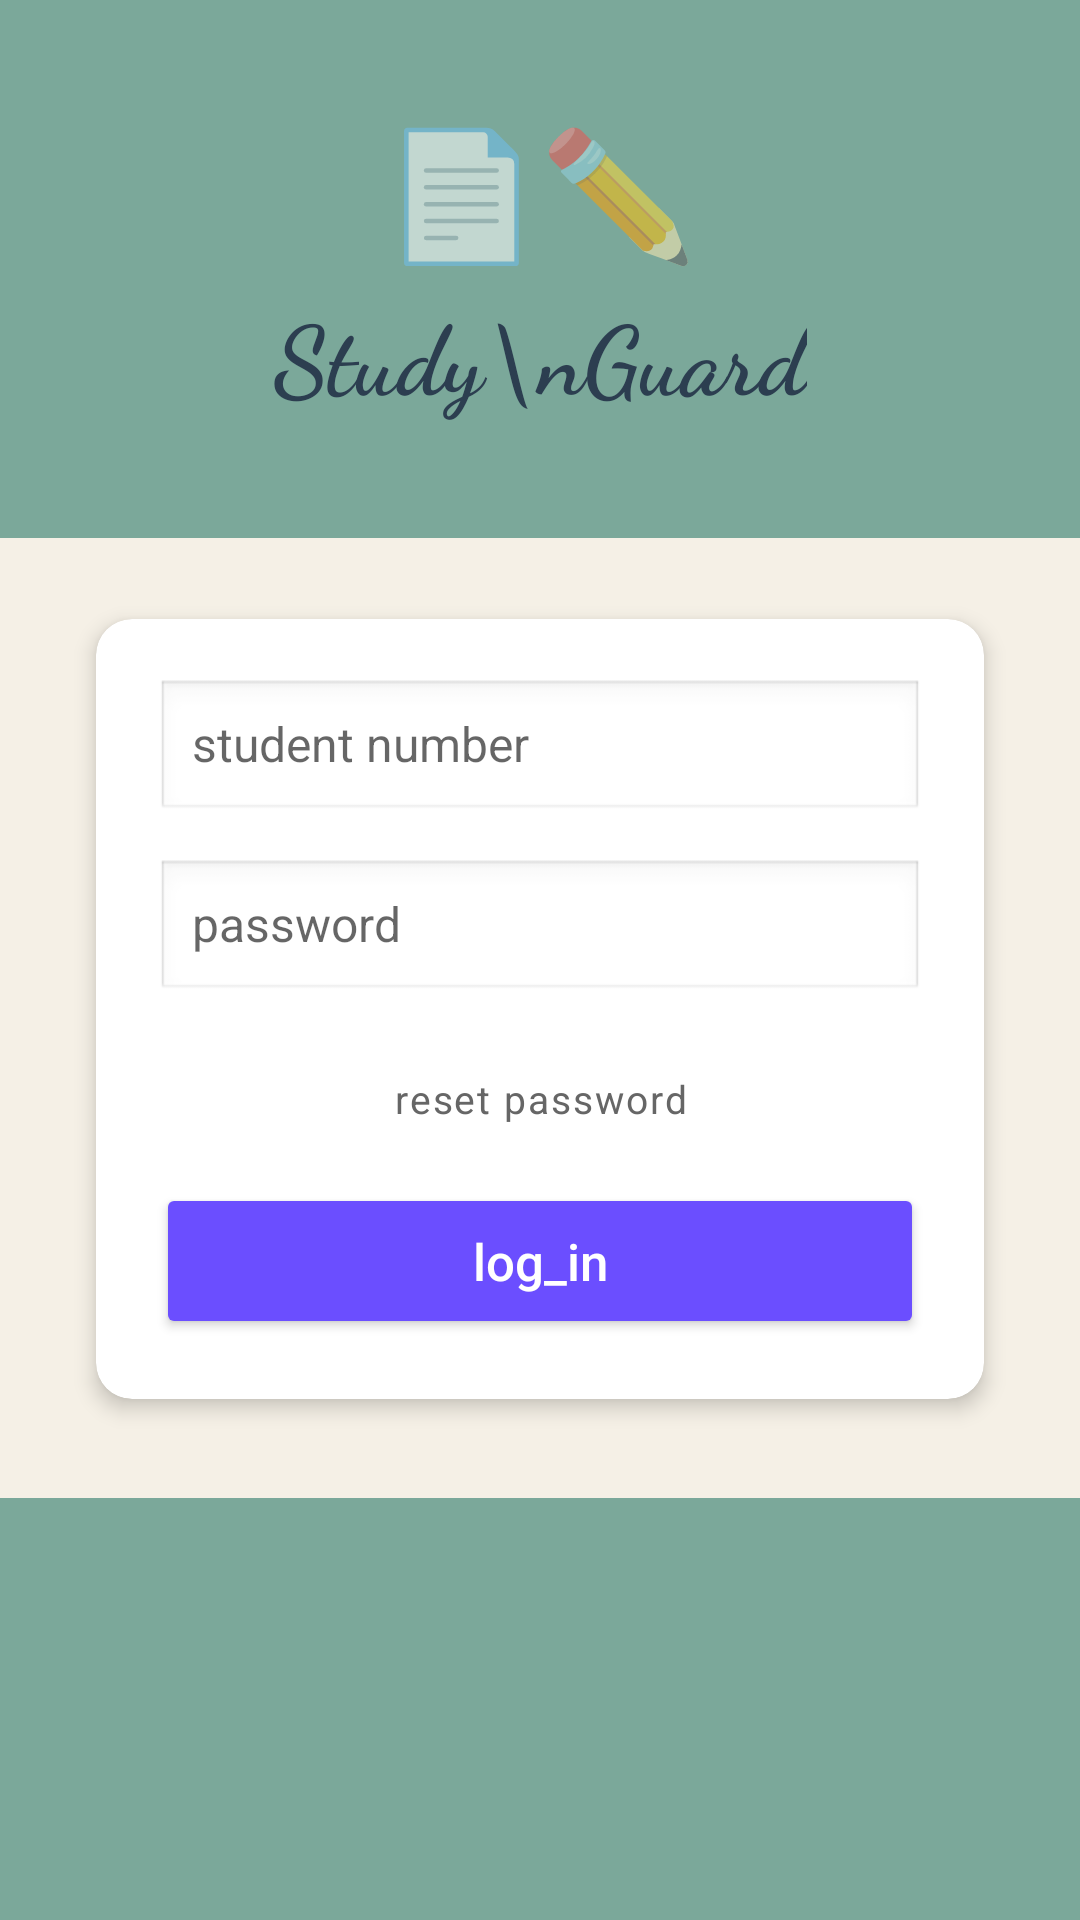

Here is an Android app screen rendered from its layout file. Give the layout XML and the strings, colors and styles it references.
<!-- AndroidManifest.xml: application theme Theme.StudyGuard -->
<!-- res/layout/activity_login.xml -->
<?xml version="1.0" encoding="utf-8"?>
<androidx.constraintlayout.widget.ConstraintLayout
    xmlns:android="http://schemas.android.com/apk/res/android"
    xmlns:app="http://schemas.android.com/apk/res-auto"
    android:layout_width="match_parent"
    android:layout_height="match_parent"
    android:background="#E8F0E8">

    
    <View
        android:id="@+id/topBackground"
        android:layout_width="0dp"
        android:layout_height="0dp"
        android:background="#7BA89A"
        app:layout_constraintTop_toTopOf="parent"
        app:layout_constraintBottom_toTopOf="@id/middleBackground"
        app:layout_constraintStart_toStartOf="parent"
        app:layout_constraintEnd_toEndOf="parent"
        app:layout_constraintHeight_percent="0.28" />

    
    <View
        android:id="@+id/middleBackground"
        android:layout_width="0dp"
        android:layout_height="0dp"
        android:background="#F5F0E6"
        app:layout_constraintTop_toBottomOf="@id/topBackground"
        app:layout_constraintBottom_toTopOf="@id/bottomBackground"
        app:layout_constraintStart_toStartOf="parent"
        app:layout_constraintEnd_toEndOf="parent"
        app:layout_constraintHeight_percent="0.50" />

    
    <View
        android:id="@+id/bottomBackground"
        android:layout_width="0dp"
        android:layout_height="0dp"
        android:background="#7BA89A"
        app:layout_constraintTop_toBottomOf="@id/middleBackground"
        app:layout_constraintBottom_toBottomOf="parent"
        app:layout_constraintStart_toStartOf="parent"
        app:layout_constraintEnd_toEndOf="parent" />

    
    <LinearLayout
        android:id="@+id/logoContainer"
        android:layout_width="wrap_content"
        android:layout_height="wrap_content"
        android:orientation="vertical"
        android:gravity="center_horizontal"
        app:layout_constraintTop_toTopOf="parent"
        app:layout_constraintBottom_toTopOf="@id/inputCard"
        app:layout_constraintStart_toStartOf="parent"
        app:layout_constraintEnd_toEndOf="parent"
        app:layout_constraintVertical_bias="0.35">

        <TextView
            android:layout_width="wrap_content"
            android:layout_height="wrap_content"
            android:text="📄✏️"
            android:textSize="42sp"
            android:layout_marginBottom="4dp" />

        <TextView
            android:layout_width="wrap_content"
            android:layout_height="wrap_content"
            android:text="Study\nGuard"
            android:textSize="32sp"
            android:textColor="#2C3E50"
            android:fontFamily="cursive"
            android:textStyle="bold"
            android:gravity="center"
            android:lineSpacingExtra="-6dp" />
    </LinearLayout>

    
    <androidx.cardview.widget.CardView
        android:id="@+id/inputCard"
        android:layout_width="0dp"
        android:layout_height="wrap_content"
        android:layout_marginStart="32dp"
        android:layout_marginEnd="32dp"
        app:cardCornerRadius="12dp"
        app:cardElevation="4dp"
        app:cardBackgroundColor="#FFFFFF"
        app:layout_constraintWidth_max="400dp"
        app:layout_constraintTop_toTopOf="@id/middleBackground"
        app:layout_constraintBottom_toBottomOf="@id/middleBackground"
        app:layout_constraintStart_toStartOf="parent"
        app:layout_constraintEnd_toEndOf="parent"
        app:layout_constraintVertical_bias="0.45">

        <LinearLayout
            android:layout_width="match_parent"
            android:layout_height="wrap_content"
            android:orientation="vertical"
            android:padding="20dp">

            <EditText
                android:id="@+id/etStudentNumber"
                android:layout_width="match_parent"
                android:layout_height="48dp"
                android:hint="student number"
                android:inputType="number"
                android:background="@android:drawable/edit_text"
                android:paddingStart="12dp"
                android:paddingEnd="12dp"
                android:textSize="16sp" />

            <EditText
                android:id="@+id/etPassword"
                android:layout_width="match_parent"
                android:layout_height="48dp"
                android:layout_marginTop="12dp"
                android:hint="password"
                android:inputType="textPassword"
                android:background="@android:drawable/edit_text"
                android:paddingStart="12dp"
                android:paddingEnd="12dp"
                android:textSize="16sp" />

            
            <TextView
                android:id="@+id/tvResetPassword"
                android:layout_width="wrap_content"
                android:layout_height="48dp"
                android:layout_gravity="center_horizontal"
                android:layout_marginTop="8dp"
                android:gravity="center"
                android:text="reset password"
                android:textColor="#666666"
                android:textSize="13sp"
                android:letterSpacing="0.05"
                android:clickable="true"
                android:focusable="true"
                android:paddingHorizontal="16dp" />

            <Button
                android:id="@+id/btnLogin"
                android:layout_width="match_parent"
                android:layout_height="52dp"
                android:layout_marginTop="4dp"
                android:text="log_in"
                android:textColor="#FFFFFF"
                android:textSize="17sp"
                android:textAllCaps="false"
                android:backgroundTint="#6B4EFF"
                app:cornerRadius="26dp" />
        </LinearLayout>
    </androidx.cardview.widget.CardView>

</androidx.constraintlayout.widget.ConstraintLayout>
<!-- resources referenced by this layout -->
<resources>
  <style name="Theme.StudyGuard" parent="Theme.MaterialComponents.DayNight.DarkActionBar">
          
          <item name="colorPrimary">@color/purple_500</item>
          <item name="colorPrimaryVariant">@color/purple_700</item>
          <item name="colorOnPrimary">@color/white</item>
          
          <item name="colorSecondary">@color/teal_200</item>
          <item name="colorSecondaryVariant">@color/teal_700</item>
          <item name="colorOnSecondary">@color/black</item>
          
          <item name="android:statusBarColor">?attr/colorPrimaryVariant</item>
          
      </style>
  <!-- not gathered from this repository: default colours our renderer supplied (Android Studio template values) -->
  <color name="purple_500">#FF6200EE</color>
  <color name="purple_700">#FF3700B3</color>
  <color name="teal_200">#FF03DAC5</color>
  <color name="teal_700">#FF018786</color>
  <color name="black">#FF000000</color>
  <color name="white">#FFFFFFFF</color>
</resources>
